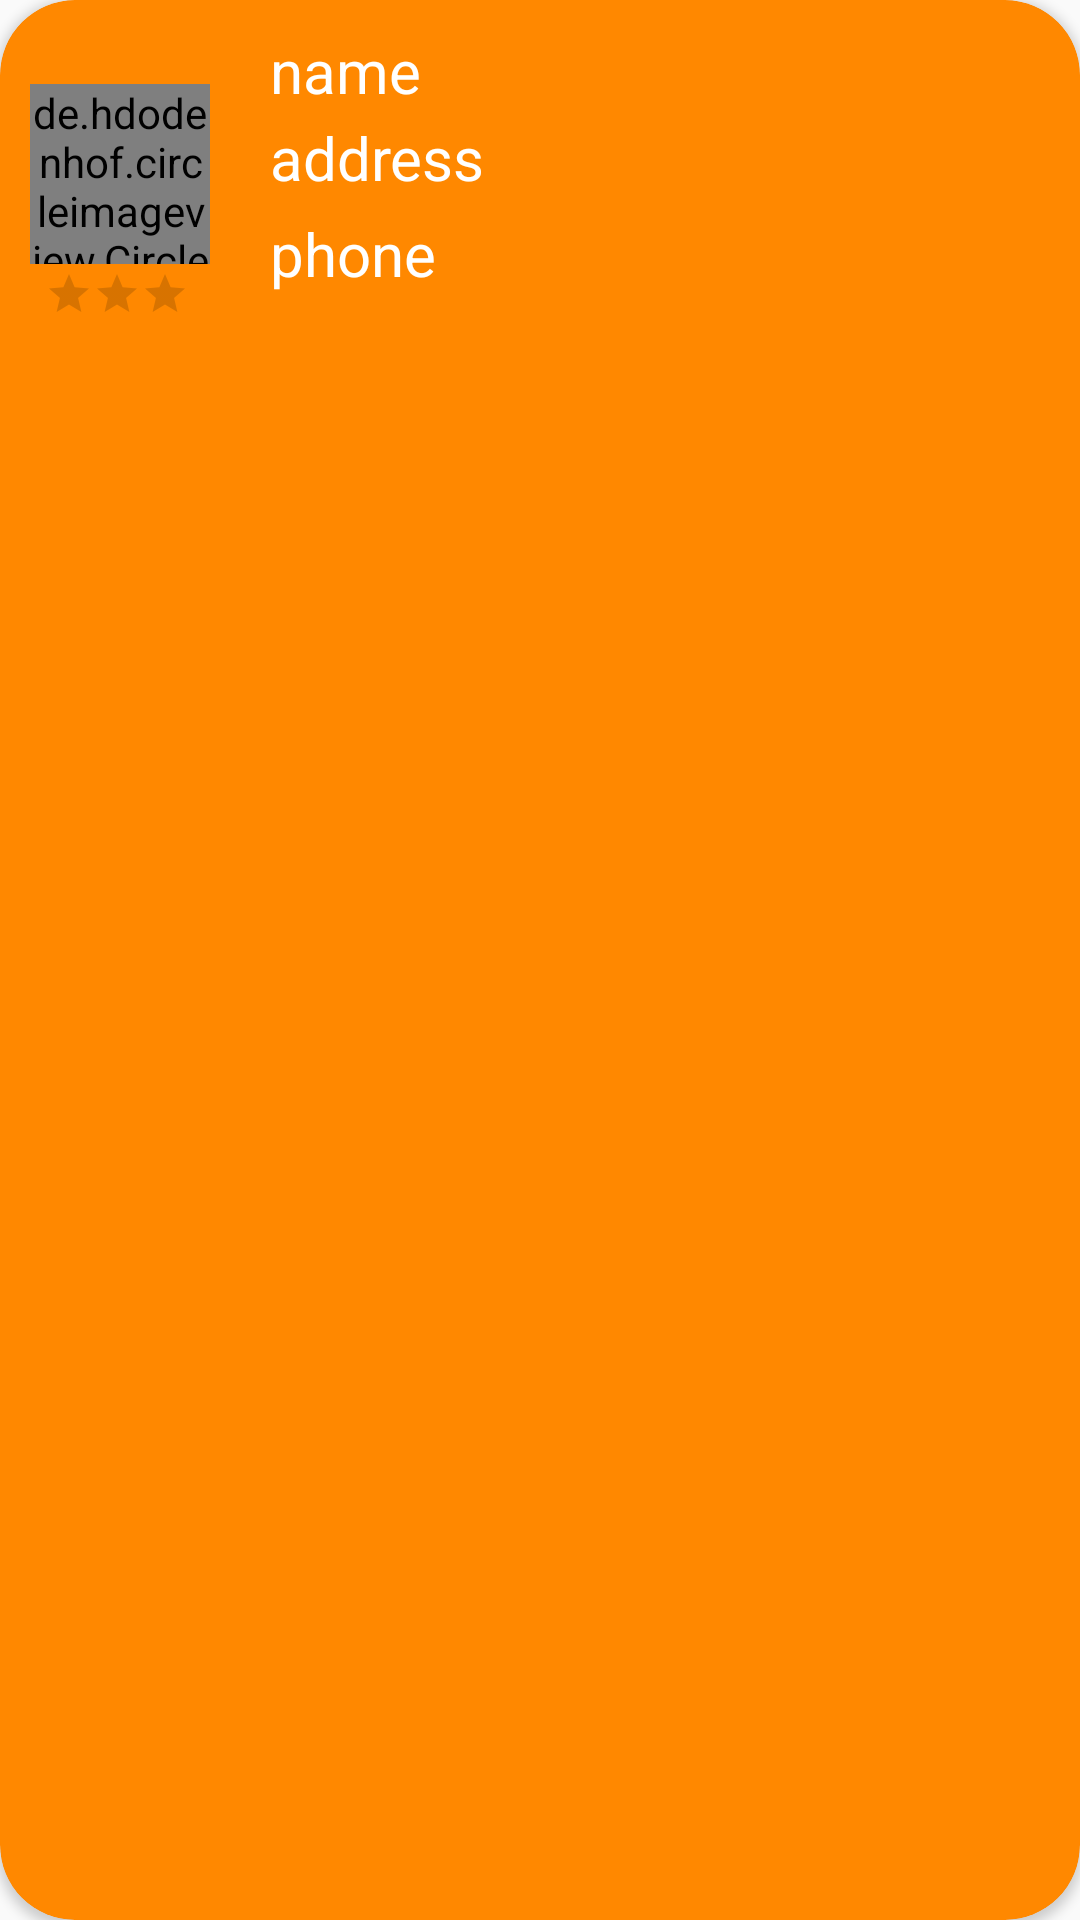

Here is an Android app screen rendered from its layout file. Give the layout XML and the strings, colors and styles it references.
<!-- AndroidManifest.xml: application theme Theme.Test2SQLdatabase -->
<!-- res/layout/studentlayout.xml -->
<?xml version="1.0" encoding="utf-8"?>
<androidx.cardview.widget.CardView
    xmlns:android="http://schemas.android.com/apk/res/android"
    android:layout_width="match_parent"
    android:layout_height="wrap_content"
    android:layout_marginTop="10dp"
    xmlns:app="http://schemas.android.com/apk/res-auto"
    android:layout_margin="10dp"
    app:cardCornerRadius="25dp"
    app:cardBackgroundColor="@android:color/holo_orange_dark">
<RelativeLayout
    android:layout_width="match_parent"
    android:layout_height="wrap_content"
    android:padding="5dp"
    android:layout_margin="5dp">
    <de.hdodenhof.circleimageview.CircleImageView
        android:layout_width="60dp"
        android:layout_height="60dp"
        android:id="@+id/studentImage"
        android:layout_centerVertical="true"
        />
    <TextView
        android:layout_width="wrap_content"
        android:layout_height="wrap_content"
        android:layout_toEndOf="@+id/studentImage"
        android:id="@+id/studentName"
        android:text="name"
        android:layout_marginStart="20dp"
        android:textSize="20sp"
        android:textColor="@color/white"
        />
    <TextView
        android:layout_width="wrap_content"
        android:layout_height="wrap_content"
        android:id="@+id/studentAddress"
        android:layout_below="@+id/studentName"
        android:layout_marginTop="2dp"
        android:text="address"
        android:layout_toEndOf="@+id/studentImage"
        android:layout_marginStart="20dp"
        android:textSize="20sp"
        android:textColor="@color/white"
        />
    <TextView
        android:layout_width="wrap_content"
        android:layout_height="wrap_content"
        android:id="@+id/studentPhone"
        android:layout_below="@id/studentAddress"
        android:text="phone"
        android:layout_toEndOf="@+id/studentImage"
        android:layout_marginStart="20dp"
        android:textSize="20sp"
        android:textColor="@color/white"
        android:layout_marginTop="5dp"/>

    <RatingBar
        style="@style/Widget.AppCompat.RatingBar.Small"
        android:layout_width="wrap_content"
        android:layout_height="wrap_content"
        android:id="@+id/studentRate"
        android:layout_below="@+id/studentImage"
        android:layout_marginTop="20dp"
        android:layout_marginStart="5dp"
        android:numStars="3" />


</RelativeLayout>

</androidx.cardview.widget.CardView>
<!-- resources referenced by this layout -->
<resources>
  <style name="Theme.Test2SQLdatabase" parent="Theme.MaterialComponents.DayNight.DarkActionBar.Bridge">
          
          <item name="colorPrimary">@color/purple_500</item>
          <item name="colorPrimaryVariant">@color/purple_700</item>
          <item name="colorOnPrimary">@color/white</item>
          
          <item name="colorSecondary">@color/teal_200</item>
          <item name="colorSecondaryVariant">@color/teal_700</item>
          <item name="colorOnSecondary">@color/black</item>
          
          <item name="android:statusBarColor">?attr/colorPrimaryVariant</item>
          
      </style>
  <!-- not gathered from this repository: default colours our renderer supplied (Android Studio template values) -->
  <color name="purple_500">#FF6200EE</color>
  <color name="purple_700">#FF3700B3</color>
  <color name="teal_200">#FF03DAC5</color>
  <color name="teal_700">#FF018786</color>
  <color name="black">#FF000000</color>
  <color name="white">#FFFFFFFF</color>
</resources>
